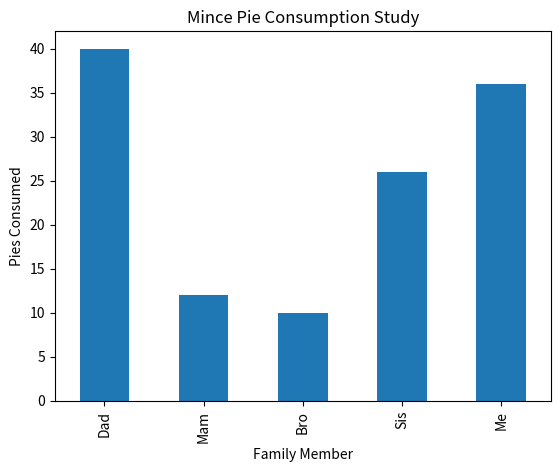

The script that saved this image:
import pandas as pd
import matplotlib.pyplot as plt

plotdata = pd.DataFrame({ 	"pies_2018":[40, 12, 10, 26, 36],    				   
							"pies_2019":[19, 8, 30, 21, 38],    
							"pies_2020":[10, 10, 42, 17, 37] },    
                          index=["Dad", "Mam", "Bro", "Sis", "Me"])

plotdata["pies_2018"].plot(kind="bar")

plt.title("Mince Pie Consumption Study")
plt.xlabel("Family Member")
plt.ylabel("Pies Consumed")
plt.show()

